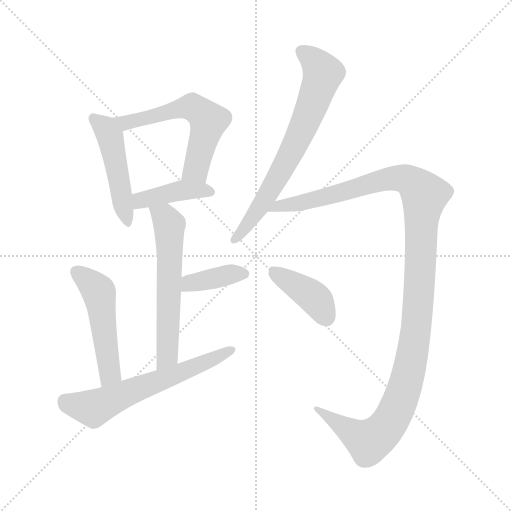
t = 0.00 s
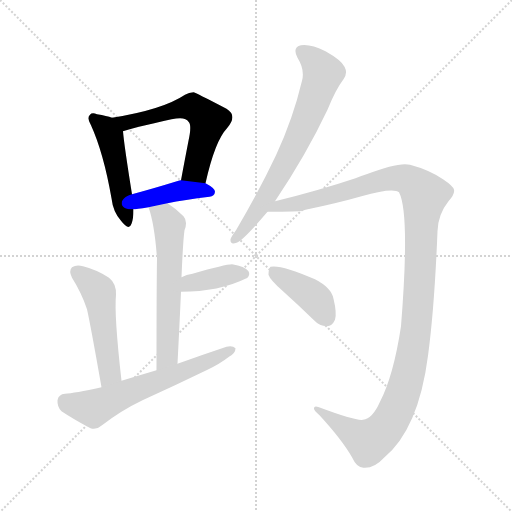
t = 1.59 s
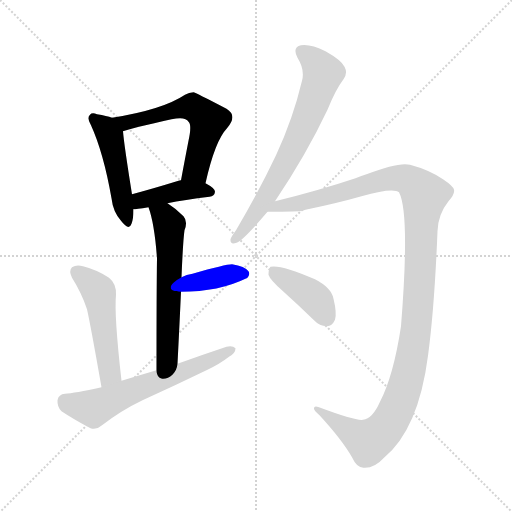
t = 3.18 s
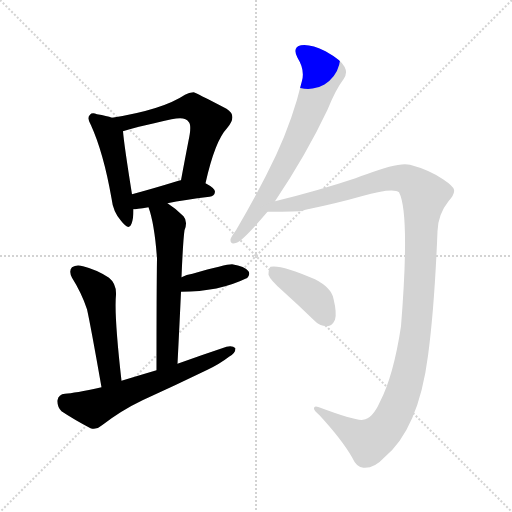
t = 4.77 s
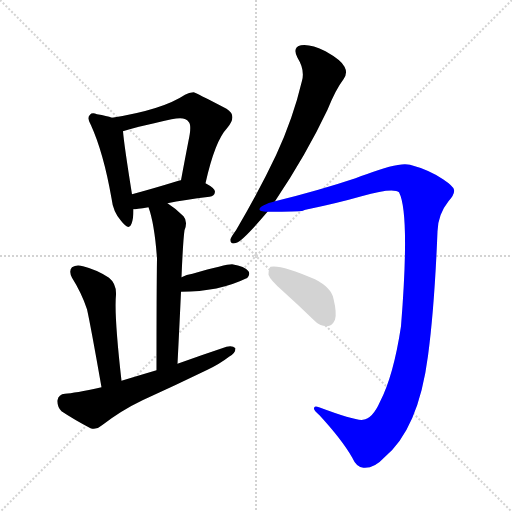
t = 6.36 s
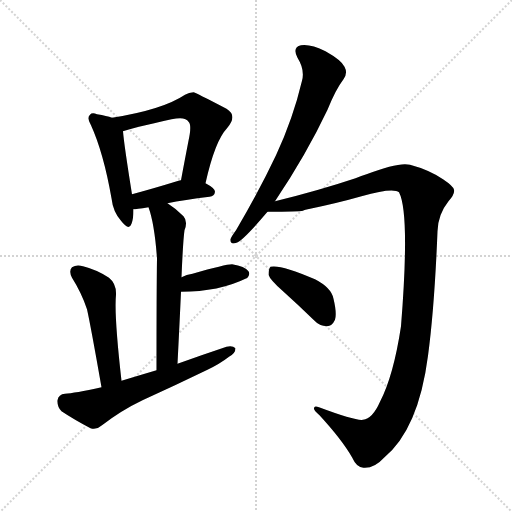
t = 7.95 s

The animated SVG that drew these frames (rendered in a browser with its animation timeline set to each time). Animation: 10 CSS @keyframes rules; one cycle of 7.95 s.

<svg version="1.1" viewBox="0 0 1024 1024" xmlns="http://www.w3.org/2000/svg">
  <g stroke="lightgray" stroke-dasharray="1,1" stroke-width="1" transform="scale(4, 4)">
    <line x1="0" y1="0" x2="256" y2="256"></line>
    <line x1="256" y1="0" x2="0" y2="256"></line>
    <line x1="128" y1="0" x2="128" y2="256"></line>
    <line x1="0" y1="128" x2="256" y2="128"></line>
  </g>
<g transform="scale(1, -1) translate(0, -900)">
   <style type="text/css">
    @keyframes keyframes0 {
      from {
       stroke: blue;
       stroke-dashoffset: 477;
       stroke-width: 128;
       }
       61% {
       animation-timing-function: step-end;
       stroke: blue;
       stroke-dashoffset: 0;
       stroke-width: 128;
       }
       to {
       stroke: black;
       stroke-width: 1024;
       }
       }
       #make-me-a-hanzi-animation-0 {
         animation: keyframes0 0.638184s both;
         animation-delay: 0.000000s;
         animation-timing-function: linear;
       }
    @keyframes keyframes1 {
      from {
       stroke: blue;
       stroke-dashoffset: 584;
       stroke-width: 128;
       }
       66% {
       animation-timing-function: step-end;
       stroke: blue;
       stroke-dashoffset: 0;
       stroke-width: 128;
       }
       to {
       stroke: black;
       stroke-width: 1024;
       }
       }
       #make-me-a-hanzi-animation-1 {
         animation: keyframes1 0.725260s both;
         animation-delay: 0.638184s;
         animation-timing-function: linear;
       }
    @keyframes keyframes2 {
      from {
       stroke: blue;
       stroke-dashoffset: 412;
       stroke-width: 128;
       }
       57% {
       animation-timing-function: step-end;
       stroke: blue;
       stroke-dashoffset: 0;
       stroke-width: 128;
       }
       to {
       stroke: black;
       stroke-width: 1024;
       }
       }
       #make-me-a-hanzi-animation-2 {
         animation: keyframes2 0.585286s both;
         animation-delay: 1.363444s;
         animation-timing-function: linear;
       }
    @keyframes keyframes3 {
      from {
       stroke: blue;
       stroke-dashoffset: 591;
       stroke-width: 128;
       }
       66% {
       animation-timing-function: step-end;
       stroke: blue;
       stroke-dashoffset: 0;
       stroke-width: 128;
       }
       to {
       stroke: black;
       stroke-width: 1024;
       }
       }
       #make-me-a-hanzi-animation-3 {
         animation: keyframes3 0.730957s both;
         animation-delay: 1.948730s;
         animation-timing-function: linear;
       }
    @keyframes keyframes4 {
      from {
       stroke: blue;
       stroke-dashoffset: 387;
       stroke-width: 128;
       }
       56% {
       animation-timing-function: step-end;
       stroke: blue;
       stroke-dashoffset: 0;
       stroke-width: 128;
       }
       to {
       stroke: black;
       stroke-width: 1024;
       }
       }
       #make-me-a-hanzi-animation-4 {
         animation: keyframes4 0.564941s both;
         animation-delay: 2.679688s;
         animation-timing-function: linear;
       }
    @keyframes keyframes5 {
      from {
       stroke: blue;
       stroke-dashoffset: 500;
       stroke-width: 128;
       }
       62% {
       animation-timing-function: step-end;
       stroke: blue;
       stroke-dashoffset: 0;
       stroke-width: 128;
       }
       to {
       stroke: black;
       stroke-width: 1024;
       }
       }
       #make-me-a-hanzi-animation-5 {
         animation: keyframes5 0.656901s both;
         animation-delay: 3.244629s;
         animation-timing-function: linear;
       }
    @keyframes keyframes6 {
      from {
       stroke: blue;
       stroke-dashoffset: 616;
       stroke-width: 128;
       }
       67% {
       animation-timing-function: step-end;
       stroke: blue;
       stroke-dashoffset: 0;
       stroke-width: 128;
       }
       to {
       stroke: black;
       stroke-width: 1024;
       }
       }
       #make-me-a-hanzi-animation-6 {
         animation: keyframes6 0.751302s both;
         animation-delay: 3.901530s;
         animation-timing-function: linear;
       }
    @keyframes keyframes7 {
      from {
       stroke: blue;
       stroke-dashoffset: 695;
       stroke-width: 128;
       }
       69% {
       animation-timing-function: step-end;
       stroke: blue;
       stroke-dashoffset: 0;
       stroke-width: 128;
       }
       to {
       stroke: black;
       stroke-width: 1024;
       }
       }
       #make-me-a-hanzi-animation-7 {
         animation: keyframes7 0.815592s both;
         animation-delay: 4.652832s;
         animation-timing-function: linear;
       }
    @keyframes keyframes8 {
      from {
       stroke: blue;
       stroke-dashoffset: 1217;
       stroke-width: 128;
       }
       80% {
       animation-timing-function: step-end;
       stroke: blue;
       stroke-dashoffset: 0;
       stroke-width: 128;
       }
       to {
       stroke: black;
       stroke-width: 1024;
       }
       }
       #make-me-a-hanzi-animation-8 {
         animation: keyframes8 1.240397s both;
         animation-delay: 5.468424s;
         animation-timing-function: linear;
       }
    @keyframes keyframes9 {
      from {
       stroke: blue;
       stroke-dashoffset: 402;
       stroke-width: 128;
       }
       57% {
       animation-timing-function: step-end;
       stroke: blue;
       stroke-dashoffset: 0;
       stroke-width: 128;
       }
       to {
       stroke: black;
       stroke-width: 1024;
       }
       }
       #make-me-a-hanzi-animation-9 {
         animation: keyframes9 0.577148s both;
         animation-delay: 6.708822s;
         animation-timing-function: linear;
       }
</style>
<path d="M 224.0 664.5 Q 214.0 668.5 194.0 671.5 Q 184.0 675.5 180.0 670.5 Q 173.0 664.5 182.0 649.5 Q 207.0 594.5 223.0 503.5 Q 226.0 476.5 242.0 458.5 Q 258.0 437.5 263.0 452.5 Q 267.0 462.5 267.0 481.5 L 264.0 511.5 Q 248.0 611.5 246.0 637.5 C 244.0 657.5 244.0 657.5 224.0 664.5 Z" fill="lightgray"></path> 
<path d="M 411.0 533.5 Q 430.0 618.5 454.0 643.5 Q 476.0 668.5 453.0 682.5 Q 390.0 715.5 387.0 715.5 Q 378.0 715.5 370.0 710.5 Q 325.0 680.5 224.0 664.5 C 194.0 659.5 217.0 628.5 246.0 637.5 Q 261.0 643.5 343.0 661.5 Q 371.0 667.5 377.0 656.5 Q 384.0 650.5 377.0 618.5 Q 370.0 582.5 362.0 539.5 C 356.0 510.5 404.0 504.5 411.0 533.5 Z" fill="lightgray"></path> 
<path d="M 335.0 493.5 Q 368.0 500.5 419.0 506.5 Q 429.0 507.5 430.0 516.5 Q 430.0 523.5 411.0 533.5 L 362.0 539.5 Q 358.0 539.5 357.0 538.5 Q 305.0 522.5 264.0 511.5 C 235.0 503.5 237.0 478.5 267.0 481.5 Q 271.0 481.5 297.0 485.5 L 335.0 493.5 Z" fill="lightgray"></path> 
<path d="M 355.0 172.5 Q 359.0 250.5 362.0 316.5 L 363.0 345.5 Q 366.0 418.5 369.0 439.5 Q 376.0 457.5 367.0 467.5 Q 351.0 483.5 335.0 493.5 C 310.0 510.5 288.0 514.5 297.0 485.5 Q 309.0 452.5 314.0 383.5 Q 313.0 319.5 313.0 159.5 C 313.0 129.5 353.0 142.5 355.0 172.5 Z" fill="lightgray"></path> 
<path d="M 362.0 316.5 Q 438.0 316.5 493.0 343.5 L 494.0 343.5 Q 501.0 350.5 497.0 357.5 Q 490.0 367.5 464.0 371.5 Q 451.0 371.5 385.0 352.5 Q 373.0 351.5 363.0 345.5 C 337.0 331.5 332.0 316.5 362.0 316.5 Z" fill="lightgray"></path> 
<path d="M 243.0 138.5 Q 228.0 270.5 232.0 310.5 Q 233.0 332.5 218.0 344.5 Q 194.0 360.5 166.0 367.5 Q 153.0 371.5 144.0 365.5 Q 137.0 358.5 144.0 344.5 Q 163.0 314.5 174.0 281.5 Q 181.0 250.5 203.0 125.5 C 208.0 95.5 246.0 108.5 243.0 138.5 Z" fill="lightgray"></path> 
<path d="M 203.0 125.5 Q 148.0 113.5 130.0 112.5 Q 117.0 111.5 115.0 99.5 Q 114.0 86.5 123.0 77.5 Q 147.0 61.5 181.0 43.5 Q 193.0 39.5 204.0 49.5 Q 243.0 79.5 285.0 99.5 Q 351.0 129.5 415.0 160.5 Q 440.0 172.5 458.0 186.5 Q 471.0 193.5 471.0 203.5 Q 465.0 209.5 453.0 206.5 Q 405.0 190.5 355.0 172.5 L 313.0 159.5 Q 279.0 149.5 243.0 138.5 L 203.0 125.5 Z" fill="lightgray"></path> 
<path d="M 550.0 497.5 Q 613.0 591.5 655.0 680.5 Q 671.0 720.5 687.0 741.5 Q 696.0 753.5 689.0 766.5 Q 683.0 779.5 651.0 797.5 Q 621.0 812.5 602.0 809.5 Q 584.0 805.5 595.0 784.5 Q 610.0 760.5 604.0 738.5 Q 586.0 662.5 552.0 589.5 Q 519.0 519.5 472.0 439.5 Q 463.0 427.5 461.0 421.5 Q 460.0 409.5 473.0 414.5 Q 485.0 417.5 535.0 476.5 L 550.0 497.5 Z" fill="lightgray"></path> 
<path d="M 726.0 60.5 Q 713.0 57.5 638.0 85.5 Q 628.0 89.5 628.0 83.5 Q 627.0 79.5 639.0 69.5 Q 684.0 20.5 704.0 -14.5 Q 714.0 -36.5 728.0 -35.5 Q 749.0 -36.5 768.0 -15.5 Q 837.0 41.5 856.0 188.5 Q 869.0 285.5 875.0 437.5 Q 876.0 471.5 897.0 497.5 Q 910.0 512.5 908.0 520.5 Q 907.0 527.5 886.0 541.5 Q 858.0 560.5 820.0 570.5 Q 798.0 576.5 733.0 551.5 Q 723.0 548.5 711.0 543.5 Q 636.0 518.5 550.0 497.5 C 521.0 490.5 505.0 476.5 535.0 476.5 Q 598.0 476.5 606.0 478.5 Q 607.0 479.5 611.0 480.5 Q 674.0 493.5 723.0 507.5 Q 786.0 525.5 798.0 515.5 Q 820.0 473.5 802.0 247.5 Q 787.0 148.5 760.0 96.5 Q 745.0 62.5 726.0 60.5 Z" fill="lightgray"></path> 
<path d="M 565.0 318.5 Q 595.0 291.5 627.0 260.5 Q 639.0 247.5 654.0 247.5 Q 664.0 247.5 670.0 260.5 Q 674.0 273.5 667.0 302.5 Q 663.0 324.5 630.0 341.5 Q 561.0 371.5 541.0 366.5 Q 537.0 362.5 537.0 350.5 Q 540.0 340.5 565.0 318.5 Z" fill="lightgray"></path> 
      <clipPath id="make-me-a-hanzi-clip-0">
      <path d="M 224.0 664.5 Q 214.0 668.5 194.0 671.5 Q 184.0 675.5 180.0 670.5 Q 173.0 664.5 182.0 649.5 Q 207.0 594.5 223.0 503.5 Q 226.0 476.5 242.0 458.5 Q 258.0 437.5 263.0 452.5 Q 267.0 462.5 267.0 481.5 L 264.0 511.5 Q 248.0 611.5 246.0 637.5 C 244.0 657.5 244.0 657.5 224.0 664.5 Z" fill="lightgray"></path>
      </clipPath>
      <path clip-path="url(#make-me-a-hanzi-clip-0)" d="M 188.0 663.5 L 220.0 627.5 L 253.0 457.5 " fill="none" id="make-me-a-hanzi-animation-0" stroke-dasharray="349 698" stroke-linecap="round"></path>

      <clipPath id="make-me-a-hanzi-clip-1">
      <path d="M 411.0 533.5 Q 430.0 618.5 454.0 643.5 Q 476.0 668.5 453.0 682.5 Q 390.0 715.5 387.0 715.5 Q 378.0 715.5 370.0 710.5 Q 325.0 680.5 224.0 664.5 C 194.0 659.5 217.0 628.5 246.0 637.5 Q 261.0 643.5 343.0 661.5 Q 371.0 667.5 377.0 656.5 Q 384.0 650.5 377.0 618.5 Q 370.0 582.5 362.0 539.5 C 356.0 510.5 404.0 504.5 411.0 533.5 Z" fill="lightgray"></path>
      </clipPath>
      <path clip-path="url(#make-me-a-hanzi-clip-1)" d="M 234.0 665.5 L 252.0 654.5 L 378.0 686.5 L 407.0 670.5 L 417.0 658.5 L 416.0 650.5 L 392.0 561.5 L 369.0 545.5 " fill="none" id="make-me-a-hanzi-animation-1" stroke-dasharray="456 912" stroke-linecap="round"></path>

      <clipPath id="make-me-a-hanzi-clip-2">
      <path d="M 335.0 493.5 Q 368.0 500.5 419.0 506.5 Q 429.0 507.5 430.0 516.5 Q 430.0 523.5 411.0 533.5 L 362.0 539.5 Q 358.0 539.5 357.0 538.5 Q 305.0 522.5 264.0 511.5 C 235.0 503.5 237.0 478.5 267.0 481.5 Q 271.0 481.5 297.0 485.5 L 335.0 493.5 Z" fill="lightgray"></path>
      </clipPath>
      <path clip-path="url(#make-me-a-hanzi-clip-2)" d="M 271.0 489.5 L 287.0 500.5 L 355.0 518.5 L 403.0 520.5 L 420.0 515.5 " fill="none" id="make-me-a-hanzi-animation-2" stroke-dasharray="284 568" stroke-linecap="round"></path>

      <clipPath id="make-me-a-hanzi-clip-3">
      <path d="M 355.0 172.5 Q 359.0 250.5 362.0 316.5 L 363.0 345.5 Q 366.0 418.5 369.0 439.5 Q 376.0 457.5 367.0 467.5 Q 351.0 483.5 335.0 493.5 C 310.0 510.5 288.0 514.5 297.0 485.5 Q 309.0 452.5 314.0 383.5 Q 313.0 319.5 313.0 159.5 C 313.0 129.5 353.0 142.5 355.0 172.5 Z" fill="lightgray"></path>
      </clipPath>
      <path clip-path="url(#make-me-a-hanzi-clip-3)" d="M 304.0 482.5 L 333.0 460.5 L 339.0 438.5 L 335.0 196.5 L 330.0 180.5 L 317.0 169.5 " fill="none" id="make-me-a-hanzi-animation-3" stroke-dasharray="463 926" stroke-linecap="round"></path>

      <clipPath id="make-me-a-hanzi-clip-4">
      <path d="M 362.0 316.5 Q 438.0 316.5 493.0 343.5 L 494.0 343.5 Q 501.0 350.5 497.0 357.5 Q 490.0 367.5 464.0 371.5 Q 451.0 371.5 385.0 352.5 Q 373.0 351.5 363.0 345.5 C 337.0 331.5 332.0 316.5 362.0 316.5 Z" fill="lightgray"></path>
      </clipPath>
      <path clip-path="url(#make-me-a-hanzi-clip-4)" d="M 370.0 323.5 L 379.0 334.5 L 467.0 352.5 L 494.0 350.5 " fill="none" id="make-me-a-hanzi-animation-4" stroke-dasharray="259 518" stroke-linecap="round"></path>

      <clipPath id="make-me-a-hanzi-clip-5">
      <path d="M 243.0 138.5 Q 228.0 270.5 232.0 310.5 Q 233.0 332.5 218.0 344.5 Q 194.0 360.5 166.0 367.5 Q 153.0 371.5 144.0 365.5 Q 137.0 358.5 144.0 344.5 Q 163.0 314.5 174.0 281.5 Q 181.0 250.5 203.0 125.5 C 208.0 95.5 246.0 108.5 243.0 138.5 Z" fill="lightgray"></path>
      </clipPath>
      <path clip-path="url(#make-me-a-hanzi-clip-5)" d="M 153.0 356.5 L 198.0 313.5 L 220.0 153.5 L 206.0 138.5 " fill="none" id="make-me-a-hanzi-animation-5" stroke-dasharray="372 744" stroke-linecap="round"></path>

      <clipPath id="make-me-a-hanzi-clip-6">
      <path d="M 203.0 125.5 Q 148.0 113.5 130.0 112.5 Q 117.0 111.5 115.0 99.5 Q 114.0 86.5 123.0 77.5 Q 147.0 61.5 181.0 43.5 Q 193.0 39.5 204.0 49.5 Q 243.0 79.5 285.0 99.5 Q 351.0 129.5 415.0 160.5 Q 440.0 172.5 458.0 186.5 Q 471.0 193.5 471.0 203.5 Q 465.0 209.5 453.0 206.5 Q 405.0 190.5 355.0 172.5 L 313.0 159.5 Q 279.0 149.5 243.0 138.5 L 203.0 125.5 Z" fill="lightgray"></path>
      </clipPath>
      <path clip-path="url(#make-me-a-hanzi-clip-6)" d="M 130.0 97.5 L 187.0 83.5 L 465.0 200.5 " fill="none" id="make-me-a-hanzi-animation-6" stroke-dasharray="488 976" stroke-linecap="round"></path>

      <clipPath id="make-me-a-hanzi-clip-7">
      <path d="M 550.0 497.5 Q 613.0 591.5 655.0 680.5 Q 671.0 720.5 687.0 741.5 Q 696.0 753.5 689.0 766.5 Q 683.0 779.5 651.0 797.5 Q 621.0 812.5 602.0 809.5 Q 584.0 805.5 595.0 784.5 Q 610.0 760.5 604.0 738.5 Q 586.0 662.5 552.0 589.5 Q 519.0 519.5 472.0 439.5 Q 463.0 427.5 461.0 421.5 Q 460.0 409.5 473.0 414.5 Q 485.0 417.5 535.0 476.5 L 550.0 497.5 Z" fill="lightgray"></path>
      </clipPath>
      <path clip-path="url(#make-me-a-hanzi-clip-7)" d="M 604.0 795.5 L 632.0 774.5 L 646.0 753.5 L 629.0 700.5 L 583.0 595.5 L 538.0 514.5 L 503.0 459.5 L 469.0 422.5 " fill="none" id="make-me-a-hanzi-animation-7" stroke-dasharray="567 1134" stroke-linecap="round"></path>

      <clipPath id="make-me-a-hanzi-clip-8">
      <path d="M 726.0 60.5 Q 713.0 57.5 638.0 85.5 Q 628.0 89.5 628.0 83.5 Q 627.0 79.5 639.0 69.5 Q 684.0 20.5 704.0 -14.5 Q 714.0 -36.5 728.0 -35.5 Q 749.0 -36.5 768.0 -15.5 Q 837.0 41.5 856.0 188.5 Q 869.0 285.5 875.0 437.5 Q 876.0 471.5 897.0 497.5 Q 910.0 512.5 908.0 520.5 Q 907.0 527.5 886.0 541.5 Q 858.0 560.5 820.0 570.5 Q 798.0 576.5 733.0 551.5 Q 723.0 548.5 711.0 543.5 Q 636.0 518.5 550.0 497.5 C 521.0 490.5 505.0 476.5 535.0 476.5 Q 598.0 476.5 606.0 478.5 Q 607.0 479.5 611.0 480.5 Q 674.0 493.5 723.0 507.5 Q 786.0 525.5 798.0 515.5 Q 820.0 473.5 802.0 247.5 Q 787.0 148.5 760.0 96.5 Q 745.0 62.5 726.0 60.5 Z" fill="lightgray"></path>
      </clipPath>
      <path clip-path="url(#make-me-a-hanzi-clip-8)" d="M 554.0 486.5 L 616.0 496.5 L 798.0 544.5 L 819.0 539.5 L 849.0 509.5 L 830.0 223.5 L 810.0 127.5 L 783.0 60.5 L 761.0 32.5 L 737.0 17.5 L 652.0 68.5 L 648.0 78.5 L 633.0 82.5 " fill="none" id="make-me-a-hanzi-animation-8" stroke-dasharray="1089 2178" stroke-linecap="round"></path>

      <clipPath id="make-me-a-hanzi-clip-9">
      <path d="M 565.0 318.5 Q 595.0 291.5 627.0 260.5 Q 639.0 247.5 654.0 247.5 Q 664.0 247.5 670.0 260.5 Q 674.0 273.5 667.0 302.5 Q 663.0 324.5 630.0 341.5 Q 561.0 371.5 541.0 366.5 Q 537.0 362.5 537.0 350.5 Q 540.0 340.5 565.0 318.5 Z" fill="lightgray"></path>
      </clipPath>
      <path clip-path="url(#make-me-a-hanzi-clip-9)" d="M 546.0 360.5 L 629.0 303.5 L 653.0 265.5 " fill="none" id="make-me-a-hanzi-animation-9" stroke-dasharray="274 548" stroke-linecap="round"></path>

</g>
</svg>
